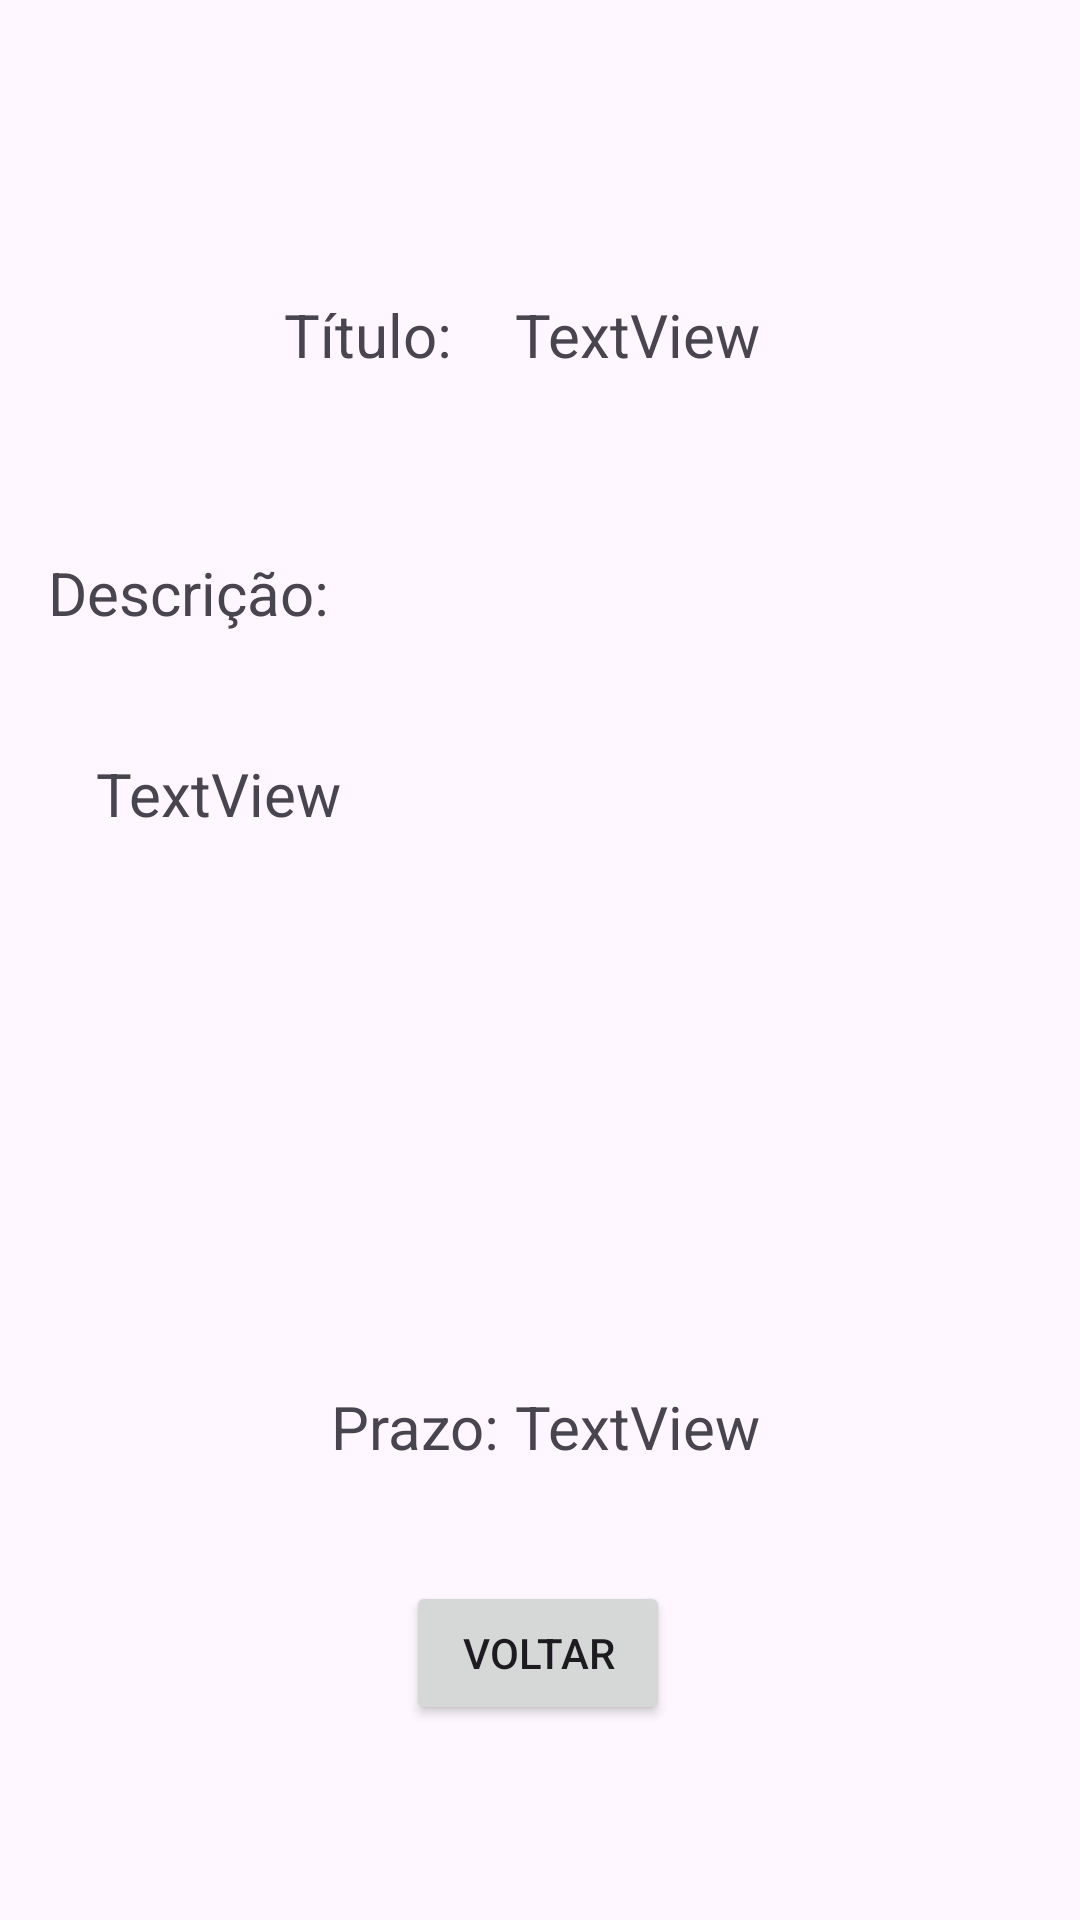

Here is an Android app screen rendered from its layout file. Give the layout XML and the strings, colors and styles it references.
<!-- AndroidManifest.xml: application theme Theme.ProjetoFinal -->
<!-- res/layout/fragment_exibir_tarefa_expandida.xml -->
<?xml version="1.0" encoding="utf-8"?>
<androidx.constraintlayout.widget.ConstraintLayout xmlns:android="http://schemas.android.com/apk/res/android"
    xmlns:app="http://schemas.android.com/apk/res-auto"
    xmlns:tools="http://schemas.android.com/tools"
    android:layout_width="match_parent"
    android:layout_height="match_parent"
    tools:context=".ExibirTarefaExpandidaFragment">


    <Button
        android:id="@+id/btVoltar"
        android:layout_width="wrap_content"
        android:layout_height="wrap_content"
        android:layout_marginStart="25dp"
        android:layout_marginBottom="65dp"
        android:text="Voltar"
        app:layout_constraintBottom_toBottomOf="parent"
        app:layout_constraintStart_toStartOf="@+id/textPrazo" />

    <TextView
        android:id="@+id/tvTitulo"
        android:layout_width="wrap_content"
        android:layout_height="wrap_content"
        android:layout_marginStart="4dp"
        android:text="Título: "
        android:textSize="20dp"
        app:layout_constraintBaseline_toBaselineOf="@+id/tvTituloTarefa"
        app:layout_constraintEnd_toStartOf="@+id/tvTituloTarefa"
        app:layout_constraintHorizontal_chainStyle="packed"
        app:layout_constraintStart_toStartOf="parent" />

    <TextView
        android:id="@+id/tvTituloTarefa"
        android:layout_width="wrap_content"
        android:layout_height="wrap_content"
        android:layout_marginTop="82dp"
        android:padding="16dp"
        android:text="TextView"
        android:textSize="20dp"
        app:layout_constraintEnd_toEndOf="parent"
        app:layout_constraintStart_toEndOf="@+id/tvTitulo"
        app:layout_constraintTop_toTopOf="parent" />

    <TextView
        android:id="@+id/tvDescricao"
        android:layout_width="wrap_content"
        android:layout_height="wrap_content"
        android:layout_marginStart="16dp"
        android:layout_marginTop="184dp"
        android:text="Descrição: "
        android:textSize="20dp"
        app:layout_constraintStart_toStartOf="parent"
        app:layout_constraintTop_toTopOf="parent" />

    <TextView
        android:id="@+id/tvDescricaoTarefa"
        android:layout_width="wrap_content"
        android:layout_height="wrap_content"
        android:layout_marginTop="24dp"
        android:padding="16dp"
        android:text="TextView"
        android:textSize="20dp"
        app:layout_constraintStart_toStartOf="@+id/tvDescricao"
        app:layout_constraintTop_toBottomOf="@+id/tvDescricao" />

    <TextView
        android:id="@+id/textPrazo"
        android:layout_width="wrap_content"
        android:layout_height="wrap_content"
        android:layout_marginStart="4dp"
        android:layout_marginBottom="38dp"
        android:text="Prazo: "
        android:textSize="20dp"
        app:layout_constraintBottom_toTopOf="@+id/btVoltar"
        app:layout_constraintEnd_toStartOf="@+id/tvPrazoTarefa"
        app:layout_constraintHorizontal_chainStyle="packed"
        app:layout_constraintStart_toStartOf="parent" />

    <TextView
        android:id="@+id/tvPrazoTarefa"
        android:layout_width="wrap_content"
        android:layout_height="wrap_content"
        android:text="TextView"
        android:textSize="20dp"
        app:layout_constraintBaseline_toBaselineOf="@+id/textPrazo"
        app:layout_constraintEnd_toEndOf="parent"
        app:layout_constraintStart_toEndOf="@+id/textPrazo" />

</androidx.constraintlayout.widget.ConstraintLayout>
<!-- resources referenced by this layout -->
<resources>
  <style name="Theme.ProjetoFinal" parent="Base.Theme.ProjetoFinal" />
  <style name="Base.Theme.ProjetoFinal" parent="Theme.Material3.DayNight.NoActionBar">
          
          
          <item name="colorPrimary">@color/my_blue</item>
          <item name="colorPrimaryVariant">@color/my_blue</item>
      </style>
  <color name="my_blue">#00d1ee</color>
</resources>
